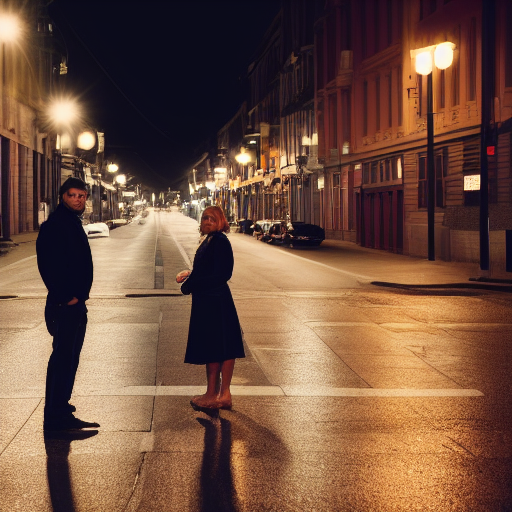
Generation parameters embedded in this image by AUTOMATIC1111 Stable Diffusion web UI or a fork of it (Forge, ...) (PNG 'parameters' text chunk):
a photo of a man and a woman standing on a city street at night, 85mm f2.2
Steps: 50, Sampler: Euler a, CFG scale: 7, Seed: 2962781267, Size: 512x512, Model hash: 7460a6fa, Batch size: 10, Batch pos: 9